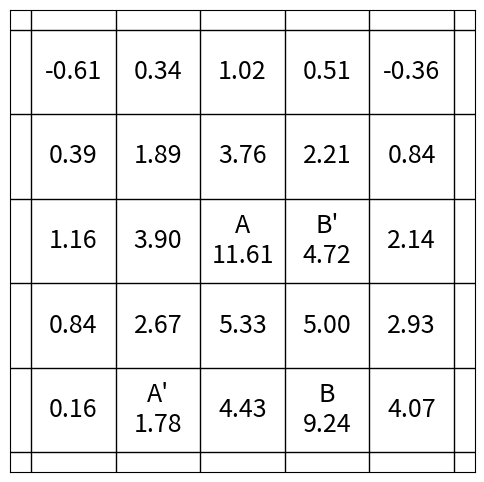

Here is the Python script that generated this plot:
import matplotlib.pyplot as plt
import numpy as np

grid_size = 5
gamma = 0.9
# A, A_prime, A_reward = (0, 1), (4, 1), 10
# B, B_prime, B_reward = (0, 3), (2, 3), 5
A, A_prime, A_reward = (2, 2), (4, 1), 10
B, B_prime, B_reward = (4, 3), (2, 3), 5
actions = [(-1, 0), (1, 0), (0, -1), (0, 1)]


def act(x, y, action):
    if (x, y) == A:
        return A_prime, A_reward
    if (x, y) == B:
        return B_prime, B_reward
    dx, dy = actions[action]
    new_x, new_y = x + dx, y + dy
    if new_x < 0 or new_x >= grid_size or new_y < 0 or new_y >= grid_size:
        return (x, y), -1
    return (new_x, new_y), 0


grid = np.zeros((grid_size, grid_size))
for _ in range(10000):
    new_grid = np.zeros_like(grid)
    for x in range(grid_size):
        for y in range(grid_size):
            value = 0
            for action in range(len(actions)):
                (new_x, new_y), r = act(x, y, action)
                value += (1 / len(actions)) * (r + gamma * grid[new_x, new_y])
            new_grid[x, y] = value
    grid = new_grid

print(grid)

specials = {
    "A": A,
    "A'": A_prime,
    "B": B,
    "B'": B_prime
}

plt.figure(figsize=(6, 6))
plt.gca().invert_yaxis()

for x in range(grid_size + 1):
    plt.axhline(x - 0.5, color="black", linewidth=1)
    plt.axvline(x - 0.5, color="black", linewidth=1)

for i in range(grid_size):
    for j in range(grid_size):
        label = f"{grid[i, j]:.2f}"
        for k, (si, sj) in specials.items():
            if (i, j) == (si, sj):
                label = f"{k}\n{grid[i, j]:.2f}"
        plt.text(j, i, label, ha="center", va="center", fontsize=18)

plt.xticks([])
plt.yticks([])
plt.axis("equal")
plt.show()
